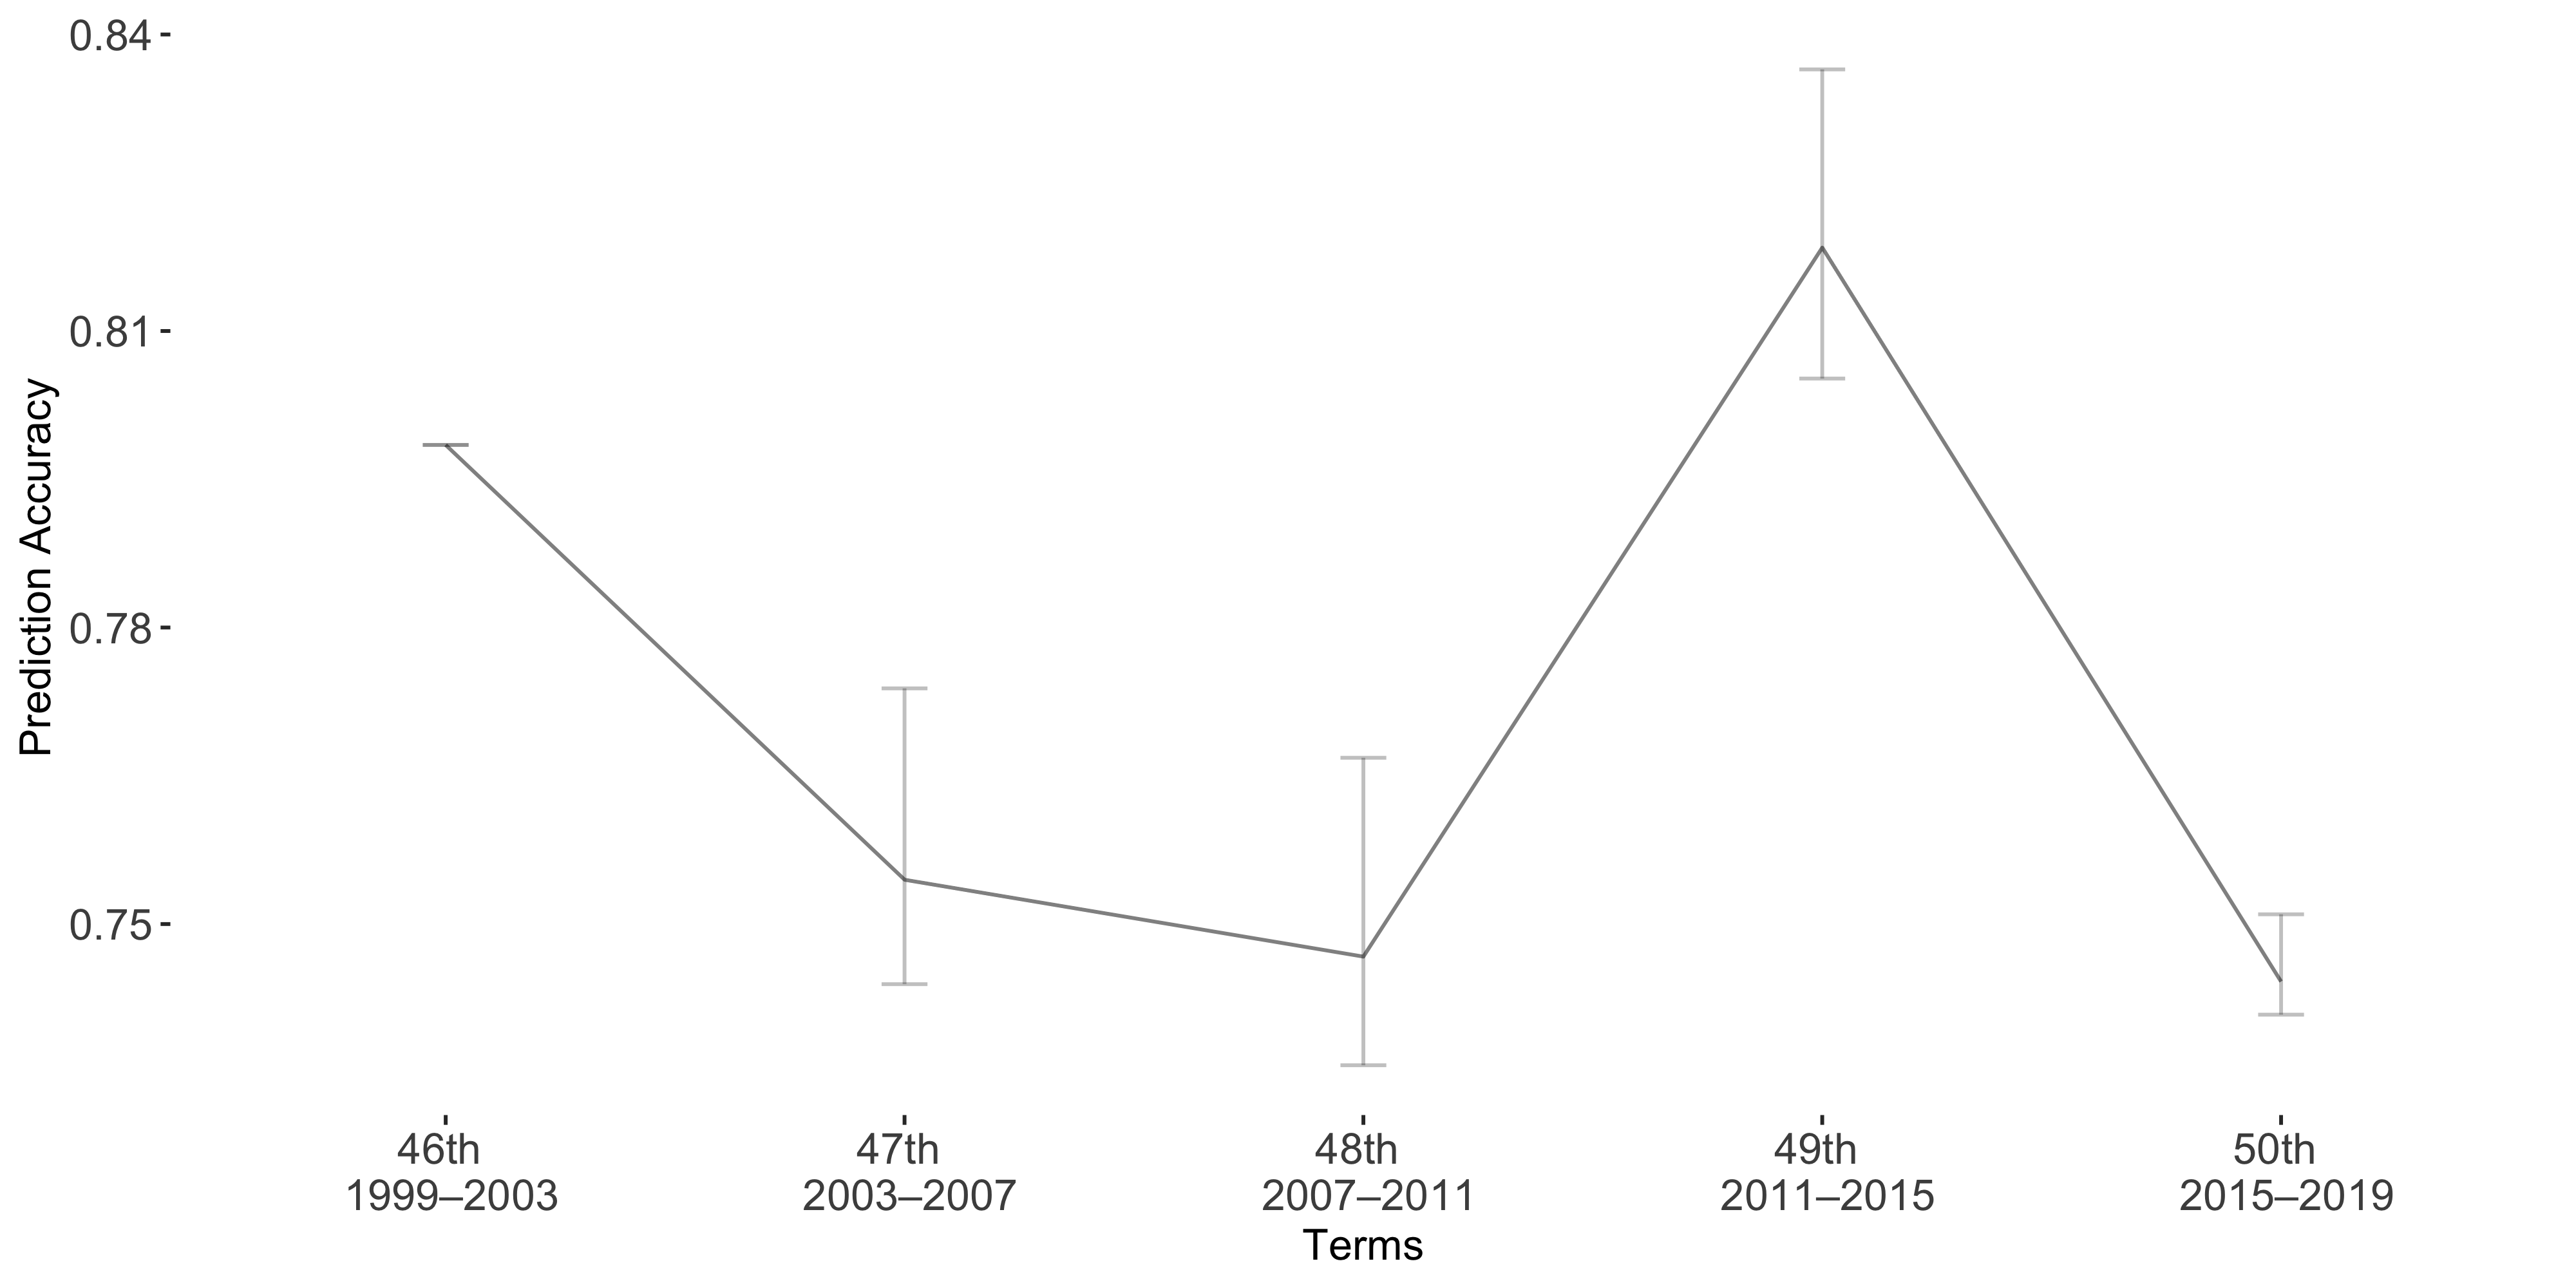

The data file committed next to this chart (first rows):
Term, Accuracy, lb, ub
Term1, 0.7985, 0, 0
Term2, 0.7545, -0.01935, 0.01057
Term3, 0.7467, -0.02012, 0.01099
Term4, 0.8184, -0.01804, 0.01324
Term5, 0.7442, -0.006803, 0.003351
